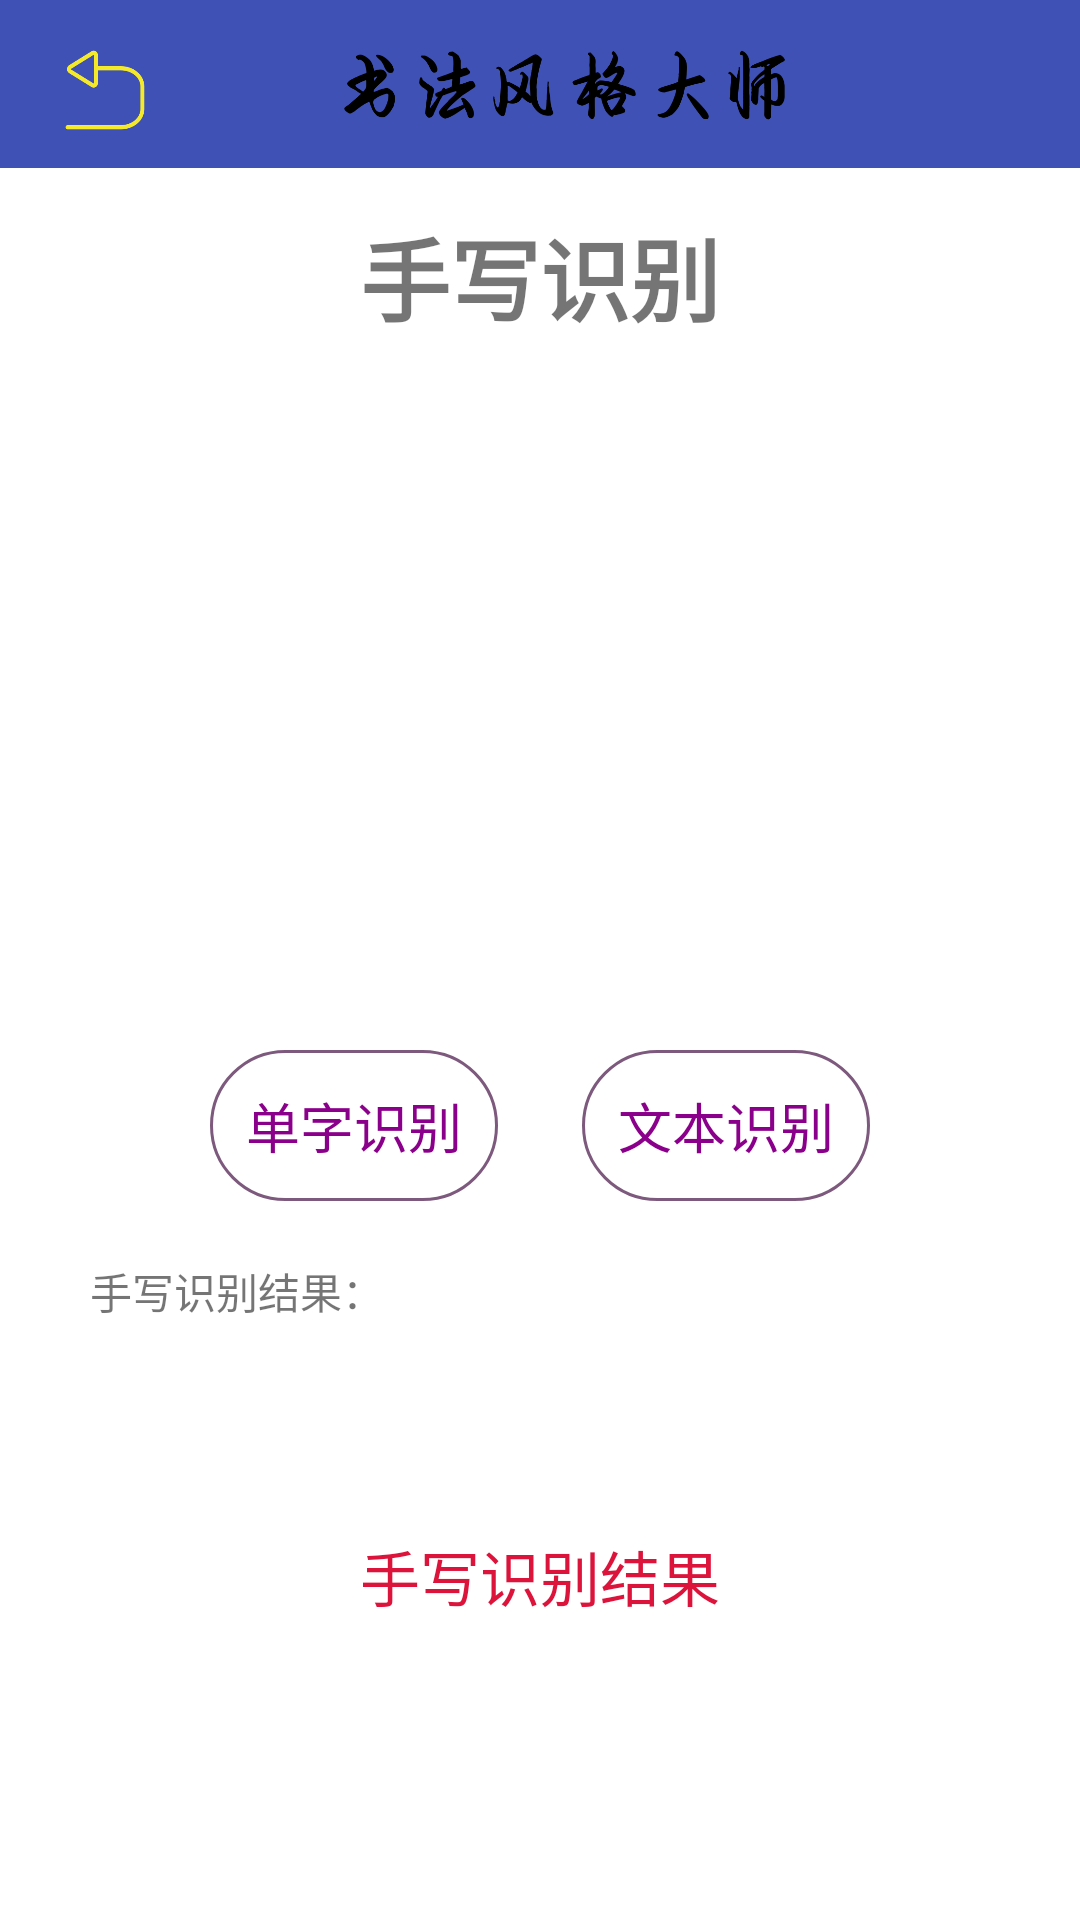

Layout XML and referenced resources for this Android screen:
<!-- AndroidManifest.xml: application theme AppTheme -->
<!-- res/layout/fragment_manufacture.xml -->
<?xml version="1.0" encoding="utf-8"?>
<RelativeLayout xmlns:android="http://schemas.android.com/apk/res/android"
    android:layout_width="match_parent"
    android:layout_height="match_parent"
    xmlns:app="http://schemas.android.com/apk/res-auto"
    android:clipToPadding="true"
    android:background="#FFFFFF"
    android:fitsSystemWindows="true">

    <include layout="@layout/toolbar_layout" />

    <ImageView
        android:id="@+id/action_back"
        android:layout_width="30dp"
        android:layout_height="30dp"
        android:layout_alignParentStart="true"
        android:layout_alignParentTop="true"
        android:layout_marginStart="20dp"
        android:layout_marginTop="15dp"
        android:src="@mipmap/back_true" />

    <ImageView
        android:id="@+id/ivManuPic"
        android:layout_width="200dp"
        android:layout_height="200dp"
        android:layout_alignParentTop="true"
        android:layout_centerHorizontal="true"
        android:layout_marginTop="130dp"
        android:src="@mipmap/default_select_photo" />

    <TextView
        android:id="@+id/repair_title"
        android:layout_width="wrap_content"
        android:layout_height="wrap_content"
        android:layout_alignParentTop="true"
        android:layout_centerHorizontal="true"
        android:layout_marginTop="70dp"
        android:textStyle="bold"
        android:textSize="30sp"
        android:text="@string/manufacture_title" />

    <Button
        android:id="@+id/getManuResBtn1"
        android:layout_width="wrap_content"
        android:layout_height="wrap_content"
        android:layout_alignParentTop="true"
        android:layout_alignParentStart="true"
        android:layout_marginTop="350dp"
        android:layout_marginStart="70dp"
        android:background="@drawable/button_login"
        android:elevation="0dp"
        android:padding="12dp"
        android:text="单字识别"
        android:textColor="#8B008B"
        android:textSize="18sp" />

    <Button
        android:id="@+id/getManuResBtn2"
        android:layout_width="wrap_content"
        android:layout_height="wrap_content"
        android:layout_alignParentEnd="true"
        android:layout_alignTop="@+id/getManuResBtn1"
        android:layout_marginEnd="70dp"
        android:background="@drawable/button_login"
        android:elevation="0dp"
        android:padding="12dp"
        android:text="文本识别"
        android:textColor="#8B008B"
        android:textSize="18sp" />

    <TextView
        android:id="@+id/identify_result_text"
        android:layout_width="wrap_content"
        android:layout_height="wrap_content"
        android:layout_alignParentTop="true"
        android:layout_marginTop="420dp"
        android:layout_marginStart="30dp"
        android:text="@string/manufacture_result_text" />

    <TextView
        android:id="@+id/manuRes"
        android:layout_width="wrap_content"
        android:layout_height="wrap_content"
        android:layout_alignParentBottom="true"
        android:layout_centerHorizontal="true"
        android:layout_marginBottom="100dp"
        android:textColor="@color/red"
        android:text="手写识别结果"
        android:textSize="20sp" />

</RelativeLayout>
<!-- res/layout/toolbar_layout.xml (included above) -->
<?xml version="1.0" encoding="utf-8"?>
<android.support.v7.widget.Toolbar xmlns:android="http://schemas.android.com/apk/res/android"
    xmlns:app="http://schemas.android.com/apk/res-auto"
    android:id="@+id/toolbar"
    android:layout_width="match_parent"
    android:layout_height="?attr/actionBarSize"
    android:background="?attr/colorPrimary"
    android:minHeight="?attr/actionBarSize"
    app:layout_scrollFlags="scroll|enterAlways"
    app:popupTheme="@style/ThemeOverlay.AppCompat.Light"
    app:theme="@style/MyToolBar">

    <ImageView
        android:id="@+id/logo"
        android:layout_width="wrap_content"
        android:layout_height="30dp"
        android:src="@mipmap/app_title_new" />

</android.support.v7.widget.Toolbar>
<!-- resources referenced by this layout -->
<resources>
  <color name="red">#DC143C</color>
  <!-- drawable button_login (drawable) -->
  <?xml version="1.0" encoding="utf-8"?>
  <selector xmlns:android="http://schemas.android.com/apk/res/android"
      android:layout_height="wrap_content"
      android:layout_width="wrap_content">
      <item android:state_pressed="true">
          <shape >
              
              <gradient android:angle="270" android:endColor="#888888" android:startColor="#888888" />
              
              <stroke android:width="3sp" android:color="#7d5a7d" />
              
              <corners android:radius="30dp" />
              
              <padding android:bottom="10dp" android:left="10dp" android:right="10dp" android:top="10dp" />
          </shape>
      </item>
      <item android:state_focused="true">
          <shape>
              <gradient android:angle="270" android:endColor="#7d5a7d" android:startColor="#7d5a7d" />
              <stroke android:width="1sp" android:color="#dcdcdc" />
              <corners android:radius="30dp" />
              <padding android:bottom="10dp" android:left="10dp" android:right="10dp" android:top="10dp" />
          </shape>
      </item>
      <item>
          <shape>
              <gradient android:angle="270" android:endColor="#00000000" android:startColor="#00000000" />
              <stroke android:width="1sp" android:color="#7d5a7d" />
              <corners android:radius="30dp" />
              <padding android:bottom="10dp" android:left="10dp" android:right="10dp" android:top="10dp" />
          </shape>
      </item>
  
  </selector>
  <!-- mipmap app_title_new: png bitmap (mipmap-hdpi, 20887 bytes) -->
  <!-- mipmap back_true: png bitmap (mipmap-hdpi, 9865 bytes) -->
  <string name="manufacture_result_text">手写识别结果：</string>
  <string name="manufacture_title">手写识别</string>
  <style name="MyToolBar" parent="@android:style/Widget.Holo.Light.ActionBar">
          <item name="android:background">?colorPrimary</item>
          <item name="android:textColorPrimary">@android:color/darker_gray</item>
          <item name="android:textColorSecondary">@android:color/darker_gray</item>
          <item name="colorControlActivated">@android:color/darker_gray</item>
      </style>
  <style name="AppTheme" parent="Theme.AppCompat.Light.NoActionBar">
          
          <item name="colorPrimary">@color/colorPrimary</item>
          <item name="colorPrimaryDark">@color/colorPrimaryDark</item>
          <item name="colorAccent">@color/colorAccent</item>
      </style>
  <color name="colorPrimary">#3F51B5</color>
  <color name="colorPrimaryDark">#303F9F</color>
  <color name="colorAccent">#FF00FF</color>
</resources>
